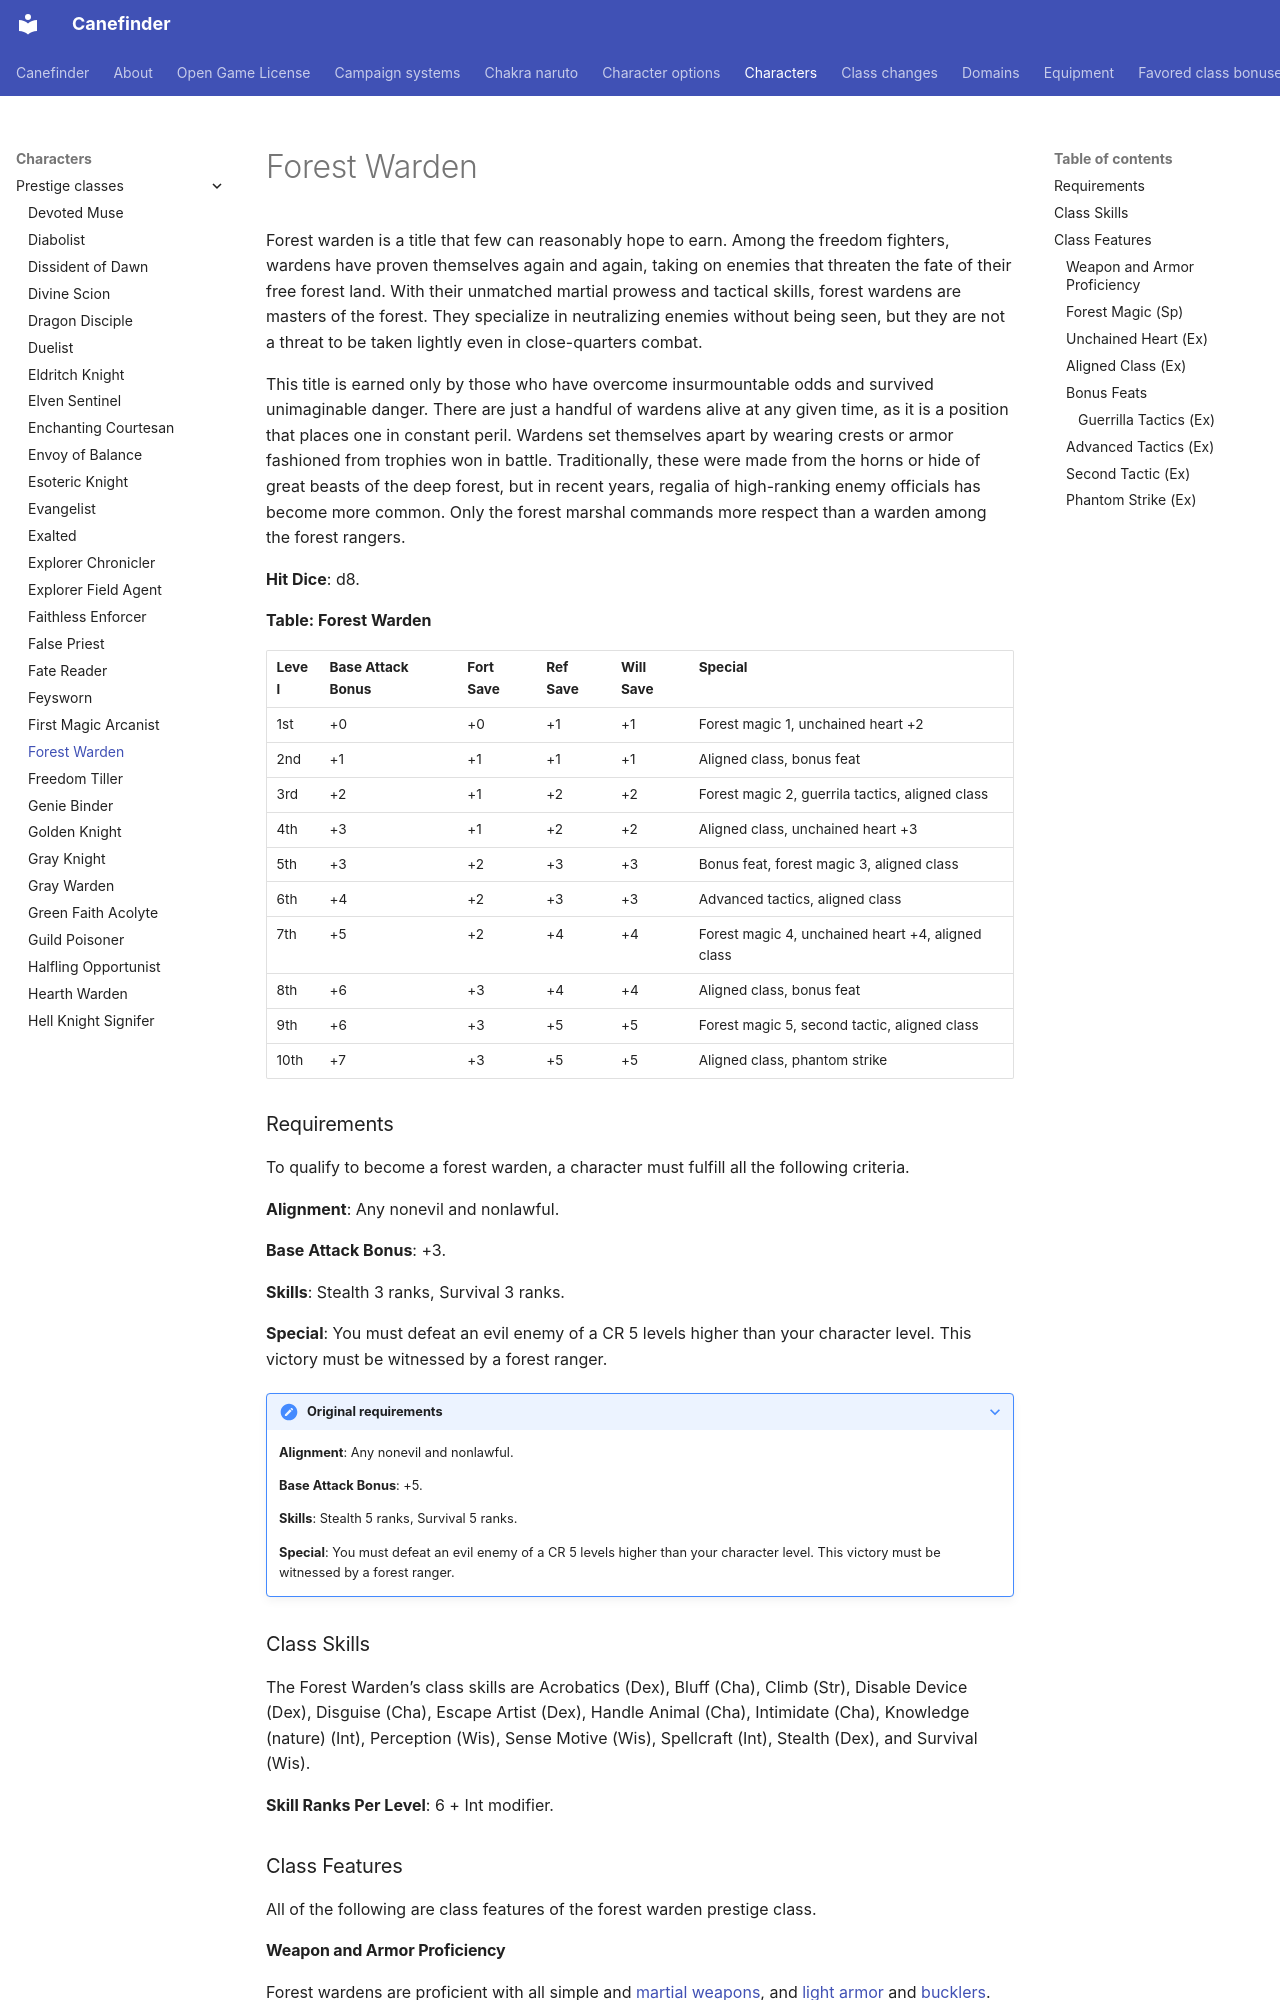

repository: canefinderhouserules/Canefinderhouserules · page: characters/prestige-classes/forest-warden/index.html · generator: mkdocs

# Forest Warden

Forest warden is a title that few can reasonably hope to earn. Among the freedom fighters, wardens have proven themselves again and again, taking on enemies that threaten the fate of their free forest land. With their unmatched martial prowess and tactical skills, forest wardens are masters of the forest. They specialize in neutralizing enemies without being seen, but they are not a threat to be taken lightly even in close-quarters combat.

This title is earned only by those who have overcome insurmountable odds and survived unimaginable danger. There are just a handful of wardens alive at any given time, as it is a position that places one in constant peril. Wardens set themselves apart by wearing crests or armor fashioned from trophies won in battle. Traditionally, these were made from the horns or hide of great beasts of the deep forest, but in recent years, regalia of high-ranking enemy officials has become more common. Only the forest marshal commands more respect than a warden among the forest rangers.

**Hit Dice**: d8.

**Table: Forest Warden**

| Level | Base Attack Bonus | Fort Save | Ref Save | Will Save | Special |
|---|---|---|---|---|---|
| 1st | +0 | +0 | +1 | +1 | Forest magic 1, unchained heart +2 |
| 2nd | +1 | +1 | +1 | +1 | Aligned class, bonus feat |
| 3rd | +2 | +1 | +2 | +2 | Forest magic 2, guerrila tactics, aligned class |
| 4th | +3 | +1 | +2 | +2 | Aligned class, unchained heart +3 |
| 5th | +3 | +2 | +3 | +3 | Bonus feat, forest magic 3, aligned class |
| 6th | +4 | +2 | +3 | +3 | Advanced tactics, aligned class |
| 7th | +5 | +2 | +4 | +4 | Forest magic 4, unchained heart +4, aligned class |
| 8th | +6 | +3 | +4 | +4 | Aligned class, bonus feat |
| 9th | +6 | +3 | +5 | +5 | Forest magic 5, second tactic, aligned class |
| 10th | +7 | +3 | +5 | +5 | Aligned class, phantom strike |

### Requirements

To qualify to become a forest warden, a character must fulfill all the following criteria.

**Alignment**: Any nonevil and nonlawful.

**Base Attack Bonus**: +3.

**Skills**: Stealth 3 ranks, Survival 3 ranks.

**Special**: You must defeat an evil enemy of a CR 5 levels higher than your character level. This victory must be witnessed by a forest ranger.

??? note "Original requirements"

    **Alignment**: Any nonevil and nonlawful.

    **Base Attack Bonus**: +5.

    **Skills**: Stealth 5 ranks, Survival 5 ranks.

    **Special**: You must defeat an evil enemy of a CR 5 levels higher than your character level. This victory must be witnessed by a forest ranger.

### Class Skills

The Forest Warden’s class skills are Acrobatics (Dex), Bluff (Cha), Climb (Str), Disable Device (Dex), Disguise (Cha), Escape Artist (Dex), Handle Animal (Cha), Intimidate (Cha), Knowledge (nature) (Int), Perception (Wis), Sense Motive (Wis), Spellcraft (Int), Stealth (Dex), and Survival (Wis).

**Skill Ranks Per Level**: 6 + Int modifier.

### Class Features

All of the following are class features of the forest warden prestige class.

#### Weapon and Armor Proficiency

Forest wardens are proficient with all simple and [martial weapons](../../equipment/weapons.md#martial-weapons), and [light armor](../../equipment/armor.md) and [bucklers](../../equipment/armor.md#all-armor-and-shields).
